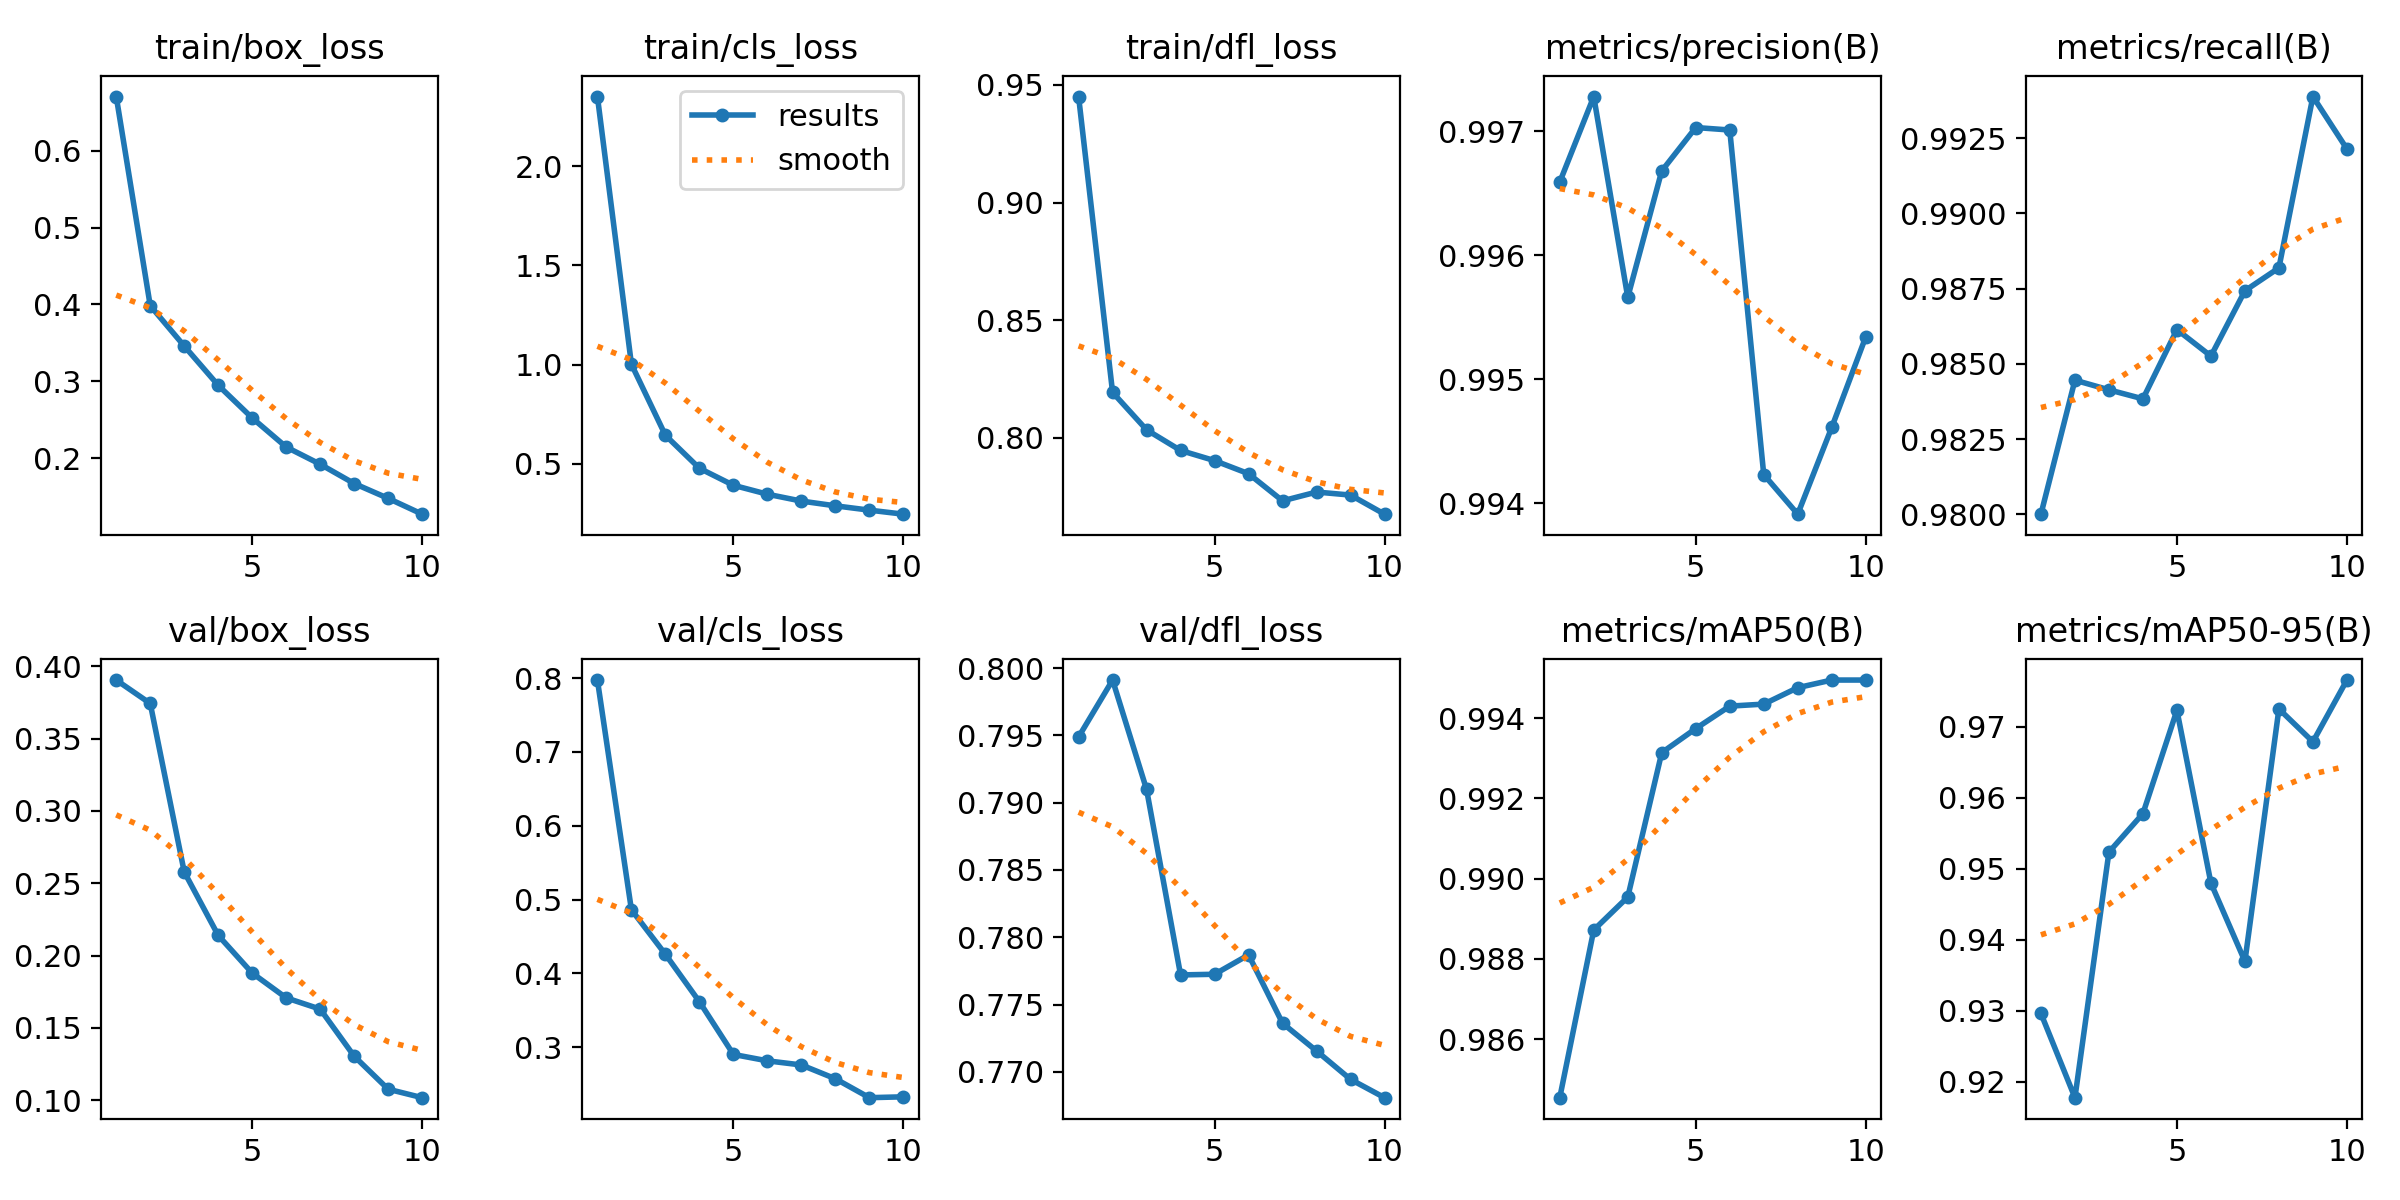

Source data for this figure (header and first rows):
epoch, time, train/box_loss, train/cls_loss, train/dfl_loss, metrics/precision(B), metrics/recall(B), metrics/mAP50(B), metrics/mAP50-95(B), val/box_loss, val/cls_loss, val/dfl_loss, lr/pg0, lr/pg1, lr/pg2
1, 71.2, 0.6702, 2.35, 0.9451, 0.9966, 0.98, 0.9845, 0.9296, 0.3905, 0.7975, 0.7949, 0.0003019, 0.0003019, 0.0003019
2, 117.3, 0.3984, 1.002, 0.8193, 0.9973, 0.9845, 0.9887, 0.9178, 0.3744, 0.4862, 0.7991, 0.000545, 0.000545, 0.000545
3, 161.8, 0.346, 0.6442, 0.8034, 0.9957, 0.9841, 0.9895, 0.9524, 0.2579, 0.4258, 0.791, 0.0007281, 0.0007281, 0.0007281
4, 205.6, 0.2949, 0.4782, 0.7946, 0.9967, 0.9838, 0.9931, 0.9578, 0.214, 0.3616, 0.7772, 0.000639, 0.000639, 0.000639
5, 249.4, 0.2525, 0.3925, 0.7903, 0.997, 0.9861, 0.9937, 0.9724, 0.1879, 0.2901, 0.7772, 0.000549, 0.000549, 0.000549
6, 293.6, 0.2147, 0.3475, 0.7847, 0.997, 0.9853, 0.9943, 0.948, 0.1708, 0.2814, 0.7787, 0.000459, 0.000459, 0.000459
7, 337.1, 0.1924, 0.3129, 0.7732, 0.9942, 0.9874, 0.9943, 0.937, 0.163, 0.2758, 0.7736, 0.0003691, 0.0003691, 0.0003691
8, 380.9, 0.1673, 0.289, 0.777, 0.9939, 0.9882, 0.9948, 0.9725, 0.1304, 0.2572, 0.7715, 0.0002791, 0.0002791, 0.0002791
9, 424.7, 0.148, 0.2672, 0.7757, 0.9946, 0.9939, 0.995, 0.9679, 0.1076, 0.2315, 0.7694, 0.0001891, 0.0001891, 0.0001891
10, 468.2, 0.1275, 0.247, 0.7675, 0.9953, 0.9921, 0.995, 0.9766, 0.1018, 0.2327, 0.7681, 9.9081e-05, 9.9081e-05, 9.9081e-05
